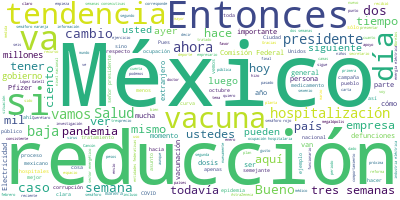

Source data for this figure (header and first rows):
Participante, Texto, Sentimiento, Palabras, Dia, Mes, Anio
PRESIDENTE ANDRES MANUEL LOPEZ OBRADOR, ?Buenos días., 0.0, 2, 09, 02, 2021
PRESIDENTE ANDRES MANUEL LOPEZ OBRADOR, Pues el día de hoy vamos a informar sobr…, 0.0, 72, 09, 02, 2021
PRESIDENTE ANDRES MANUEL LOPEZ OBRADOR, Decirles que ayer por la tarde-noche -es…, 0.0, 52, 09, 02, 2021
PRESIDENTE ANDRES MANUEL LOPEZ OBRADOR, Desde el principio de la pandemia nos pr…, 0.0, 63, 09, 02, 2021
PRESIDENTE ANDRES MANUEL LOPEZ OBRADOR, Y hay algo que quiero destacar: a pesar …, 0.0, 47, 09, 02, 2021
PRESIDENTE ANDRES MANUEL LOPEZ OBRADOR, En otros países ha habido paros en hospi…, 0.0, 48, 09, 02, 2021
PRESIDENTE ANDRES MANUEL LOPEZ OBRADOR, Imagínense lo que hubiese significado, a…, 0.0, 57, 09, 02, 2021
PRESIDENTE ANDRES MANUEL LOPEZ OBRADOR, Otra cosa que quiero destacar es que, a …, 0.0, 82, 09, 02, 2021
PRESIDENTE ANDRES MANUEL LOPEZ OBRADOR, Iniciamos todo un plan para levantar el …, 0.0, 57, 09, 02, 2021
PRESIDENTE ANDRES MANUEL LOPEZ OBRADOR, Pero hay algo que quiero subrayar que ha…, 0.0, 87, 09, 02, 2021
PRESIDENTE ANDRES MANUEL LOPEZ OBRADOR, Nada más quería mencionar sobre estos as…, 0.0, 29, 09, 02, 2021
PRESIDENTE ANDRES MANUEL LOPEZ OBRADOR, Bueno, ya llegó el doctor Alcocer., 0.0, 6, 09, 02, 2021
JORGE ALCOCER VARELA, Muchas gracias, señor presidente. Me da …, 0.0, 17, 09, 02, 2021
JORGE ALCOCER VARELA, Hoy, con el marco muy preciso de referen…, 0.0, 57, 09, 02, 2021
JORGE ALCOCER VARELA, Está una imagen, por favor. En esta prim…, 0.0, 42, 09, 02, 2021
JORGE ALCOCER VARELA, Ustedes pueden ver con una señal amarill…, 0.0, 63, 09, 02, 2021
JORGE ALCOCER VARELA, Y en segundo lugar van a ver ustedes lo …, 0.0, 40, 09, 02, 2021
JORGE ALCOCER VARELA, La anterior, por favor. Ustedes pueden v…, 0.0, 52, 09, 02, 2021
JORGE ALCOCER VARELA, También pueden ver ustedes ahí el punto …, 0.0, 42, 09, 02, 2021
JORGE ALCOCER VARELA, En la siguiente, por favor. Desde luego …, 0.0, 120, 09, 02, 2021
JORGE ALCOCER VARELA, Y también tenemos, si ustedes ven en la …, 0.0, 37, 09, 02, 2021
JORGE ALCOCER VARELA, En este contexto vamos a presentar, les …, 0.0, 136, 09, 02, 2021
HUGO LOPEZ-GATELL RAMIREZ, Un gusto secretario. Con su permiso, pre…, 0.0, 17, 09, 02, 2021
HUGO LOPEZ-GATELL RAMIREZ, Vamos a comentar, como hacemos los marte…, 0.0, 53, 09, 02, 2021
HUGO LOPEZ-GATELL RAMIREZ, Aquí vemos lo que comentábamos, una muy …, 0.0, 107, 09, 02, 2021
HUGO LOPEZ-GATELL RAMIREZ, Como decimos siempre y que quede perfect…, 0.0, 89, 09, 02, 2021
HUGO LOPEZ-GATELL RAMIREZ, También corresponde desde luego con lo q…, 0.0, 51, 09, 02, 2021
HUGO LOPEZ-GATELL RAMIREZ, Esto aplica para todo el hemisferio nort…, 0.0, 81, 09, 02, 2021
HUGO LOPEZ-GATELL RAMIREZ, Tenemos hoy más vacunados que casos acti…, 0.0, 112, 09, 02, 2021
HUGO LOPEZ-GATELL RAMIREZ, Esta la tendencia que acaba de presentar…, 0.0, 56, 09, 02, 2021
HUGO LOPEZ-GATELL RAMIREZ, En este momento tenemos 49 por ciento de…, 0.0, 57, 09, 02, 2021
HUGO LOPEZ-GATELL RAMIREZ, También en las camas con ventilador, sol…, 0.0, 46, 09, 02, 2021
HUGO LOPEZ-GATELL RAMIREZ, Esto me lo voy a saltar, es una actualiz…, 0.0, 72, 09, 02, 2021
HUGO LOPEZ-GATELL RAMIREZ, Finalmente, el componente de vacunación,…, 0.0, 20, 09, 02, 2021
HUGO LOPEZ-GATELL RAMIREZ, En la siguiente vemos la acumulación de …, 0.0, 37, 09, 02, 2021
HUGO LOPEZ-GATELL RAMIREZ, Recordar que el plan de vacunación contr…, 0.0, 79, 09, 02, 2021
HUGO LOPEZ-GATELL RAMIREZ, Y en la siguiente podemos ver que estamo…, 0.0, 21, 09, 02, 2021
HUGO LOPEZ-GATELL RAMIREZ, La siguiente. Setenta y cinco por ciento…, 0.0, 40, 09, 02, 2021
HUGO LOPEZ-GATELL RAMIREZ, Y también hemos hecho público desde el v…, 0.0, 65, 09, 02, 2021
HUGO LOPEZ-GATELL RAMIREZ, Y como consecuencia de ello adaptamos el…, 0.0, 78, 09, 02, 2021
HUGO LOPEZ-GATELL RAMIREZ, A nuestras compañeras y compañeros del s…, 0.0, 34, 09, 02, 2021
HUGO LOPEZ-GATELL RAMIREZ, Ya nos ha confirmado Pfizer, también aye…, 0.0, 39, 09, 02, 2021
HUGO LOPEZ-GATELL RAMIREZ, Respecto a los eventos asociados, supues…, 0.0, 43, 09, 02, 2021
HUGO LOPEZ-GATELL RAMIREZ, Afortunadamente sólo 0.6 por ciento son …, 0.0, 63, 09, 02, 2021
HUGO LOPEZ-GATELL RAMIREZ, Vamos a ver de manera panorámica las cur…, 0.0, 52, 09, 02, 2021
HUGO LOPEZ-GATELL RAMIREZ, Vamos a verlo panorámicamente. Ya no exp…, 0.0, 51, 09, 02, 2021
HUGO LOPEZ-GATELL RAMIREZ, La siguiente nos muestra lo mismo, pero …, 0.0, 36, 09, 02, 2021
HUGO LOPEZ-GATELL RAMIREZ, ¿Cuál es la razón?, 0.0, 4, 09, 02, 2021
HUGO LOPEZ-GATELL RAMIREZ, Que es el tiempo promedio de hospitaliza…, 0.0, 56, 09, 02, 2021
HUGO LOPEZ-GATELL RAMIREZ, Y, finalmente, esta es la gráfica de hos…, 0.0, 79, 09, 02, 2021
HUGO LOPEZ-GATELL RAMIREZ, Aguascalientes, en Aguascalientes, aunqu…, 0.0, 54, 09, 02, 2021
HUGO LOPEZ-GATELL RAMIREZ, Baja California sí tiene una tendencia c…, 0.0, 56, 09, 02, 2021
HUGO LOPEZ-GATELL RAMIREZ, Baja California Sur tiene apenas una sem…, 0.0, 50, 09, 02, 2021
HUGO LOPEZ-GATELL RAMIREZ, Campeche está recuperando su tendencia d…, 0.0, 111, 09, 02, 2021
HUGO LOPEZ-GATELL RAMIREZ, Chiapas también un parámetro muy… un com…, 0.0, 51, 09, 02, 2021
HUGO LOPEZ-GATELL RAMIREZ, Y en la siguiente vemos el estado de Chi…, 0.0, 40, 09, 02, 2021
HUGO LOPEZ-GATELL RAMIREZ, Ciudad de México, aquí vemos en la Ciuda…, 0.0, 35, 09, 02, 2021
HUGO LOPEZ-GATELL RAMIREZ, Verán ustedes que Ciudad de México y Jal…, 0.0, 36, 09, 02, 2021
HUGO LOPEZ-GATELL RAMIREZ, Igualmente, hospitalizaciones, tiene ya …, 0.0, 26, 09, 02, 2021
HUGO LOPEZ-GATELL RAMIREZ, En Coahuila vemos algunos cambios que so…, 0.0, 59, 09, 02, 2021
... 281 more rows
